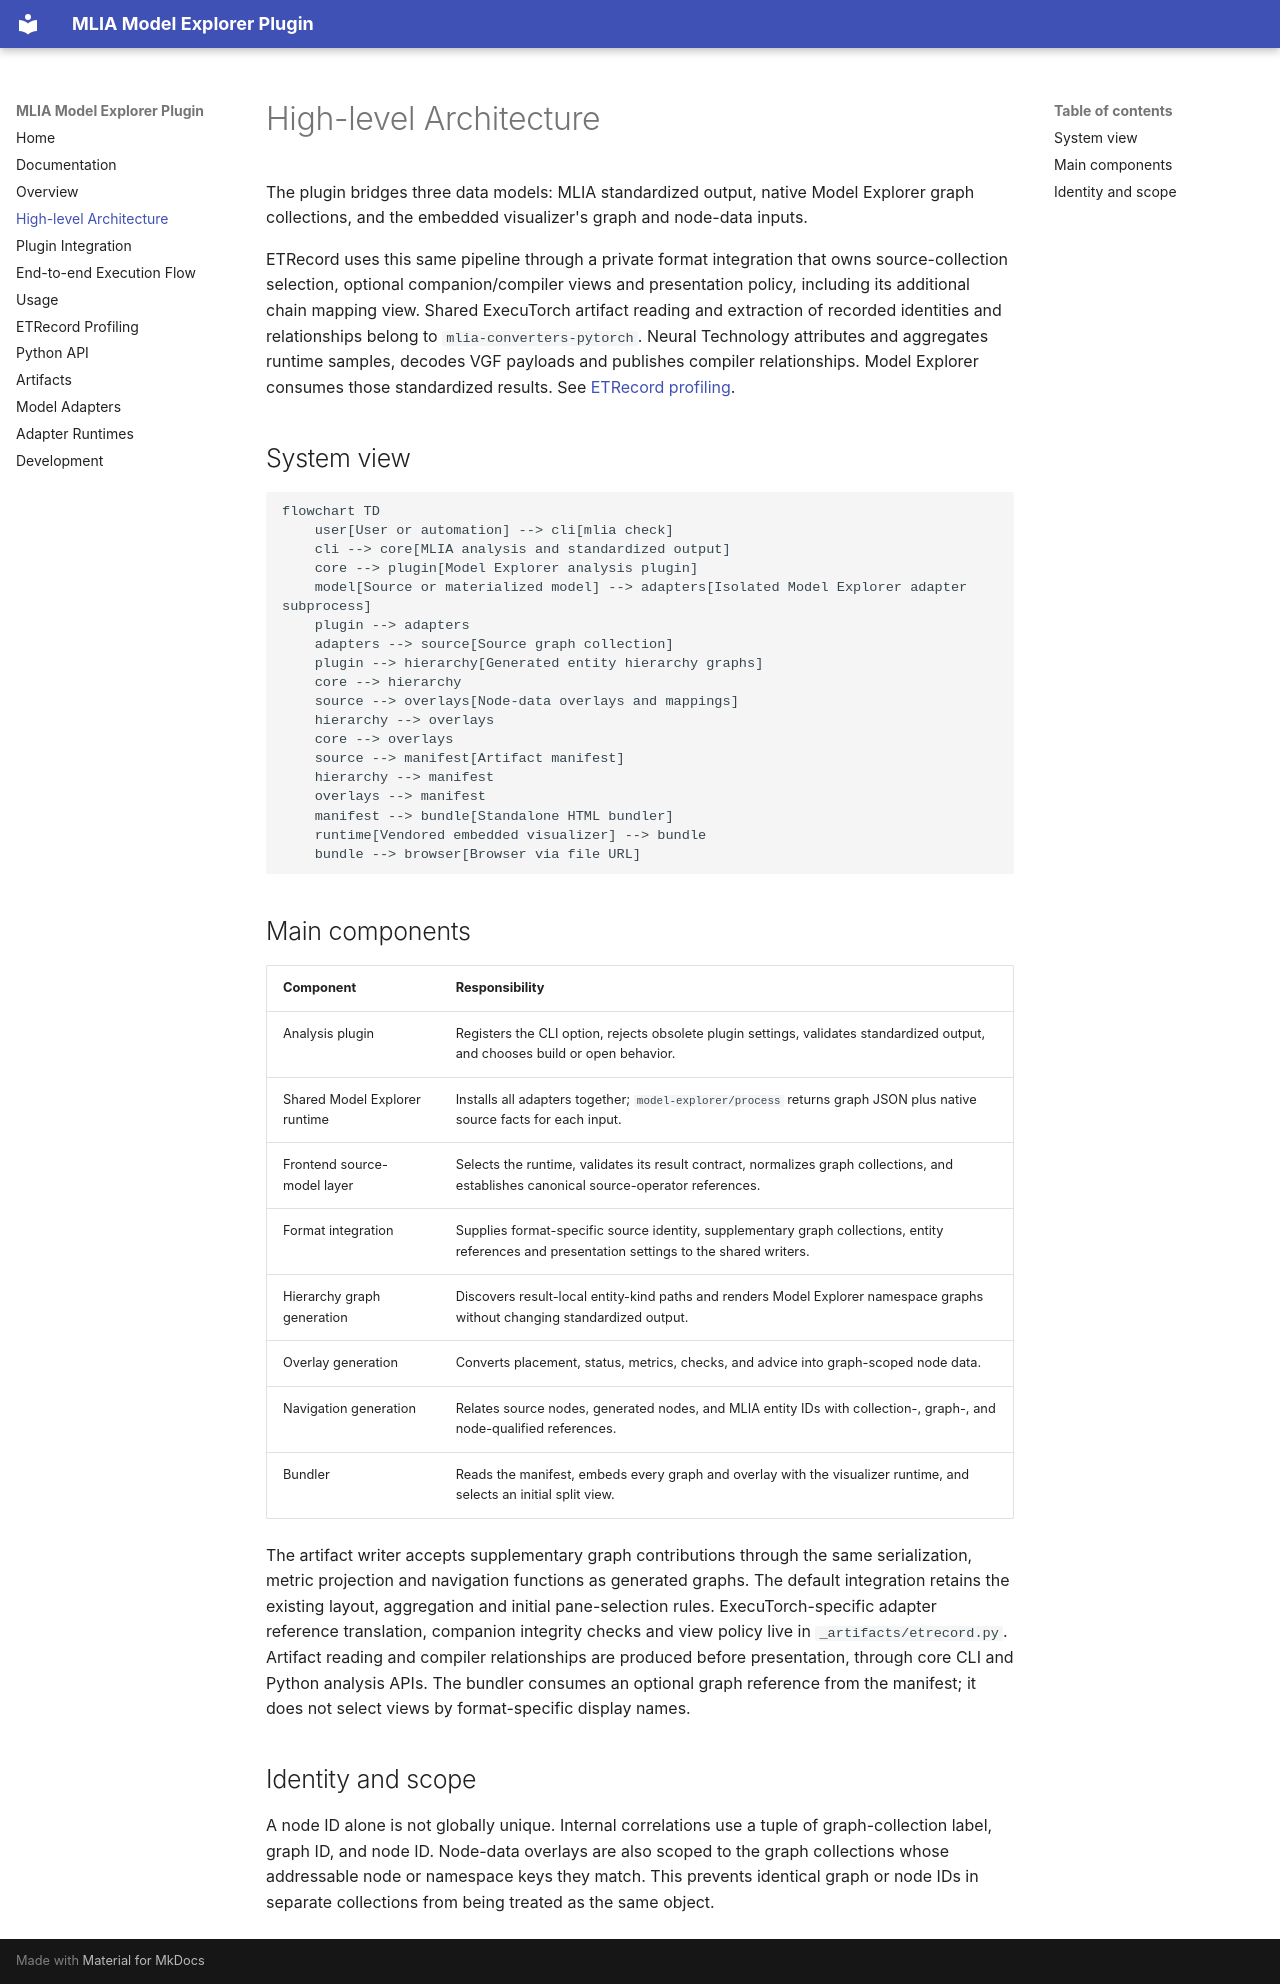

repository: arm/mlia-model-explorer · page: high_level_architecture/index.html · generator: mkdocs

---
# SPDX-FileCopyrightText: Copyright 2026, Arm Limited and/or its affiliates.
# SPDX-License-Identifier: Apache-2.0
sidebar_position: 3
---

# High-level Architecture

The plugin bridges three data models: MLIA standardized output, native Model
Explorer graph collections, and the embedded visualizer's graph and node-data
inputs.

ETRecord uses this same pipeline through a private format integration that owns
source-collection selection, optional companion/compiler views and presentation
policy, including its additional chain mapping view. Shared ExecuTorch artifact
reading and extraction of recorded identities and relationships belong to
`mlia-converters-pytorch`. Neural Technology attributes and aggregates runtime
samples, decodes VGF payloads and publishes compiler relationships. Model
Explorer consumes those standardized results. See
[ETRecord profiling](etrecord.md).

## System view

```mermaid
flowchart TD
    user[User or automation] --> cli[mlia check]
    cli --> core[MLIA analysis and standardized output]
    core --> plugin[Model Explorer analysis plugin]
    model[Source or materialized model] --> adapters[Isolated Model Explorer adapter subprocess]
    plugin --> adapters
    adapters --> source[Source graph collection]
    plugin --> hierarchy[Generated entity hierarchy graphs]
    core --> hierarchy
    source --> overlays[Node-data overlays and mappings]
    hierarchy --> overlays
    core --> overlays
    source --> manifest[Artifact manifest]
    hierarchy --> manifest
    overlays --> manifest
    manifest --> bundle[Standalone HTML bundler]
    runtime[Vendored embedded visualizer] --> bundle
    bundle --> browser[Browser via file URL]
```

## Main components

| Component | Responsibility |
| --- | --- |
| Analysis plugin | Registers the CLI option, rejects obsolete plugin settings, validates standardized output, and chooses build or open behavior. |
| Shared Model Explorer runtime | Installs all adapters together; `model-explorer/process` returns graph JSON plus native source facts for each input. |
| Frontend source-model layer | Selects the runtime, validates its result contract, normalizes graph collections, and establishes canonical source-operator references. |
| Format integration | Supplies format-specific source identity, supplementary graph collections, entity references and presentation settings to the shared writers. |
| Hierarchy graph generation | Discovers result-local entity-kind paths and renders Model Explorer namespace graphs without changing standardized output. |
| Overlay generation | Converts placement, status, metrics, checks, and advice into graph-scoped node data. |
| Navigation generation | Relates source nodes, generated nodes, and MLIA entity IDs with collection-, graph-, and node-qualified references. |
| Bundler | Reads the manifest, embeds every graph and overlay with the visualizer runtime, and selects an initial split view. |

The artifact writer accepts supplementary graph contributions through the same
serialization, metric projection and navigation functions as generated graphs.
The default integration retains the existing layout, aggregation and initial
pane-selection rules. ExecuTorch-specific adapter reference translation,
companion integrity checks and view policy live in `_artifacts/etrecord.py`.
Artifact reading and compiler relationships are produced before presentation,
through core CLI and Python analysis APIs. The bundler consumes an optional graph reference from the manifest;
it does not select views by format-specific display names.

## Identity and scope

A node ID alone is not globally unique. Internal correlations use a tuple of
graph-collection label, graph ID, and node ID. Node-data overlays are also scoped
to the graph collections whose addressable node or namespace keys they match.
This prevents identical graph or node IDs in separate collections from being
treated as the same object.
